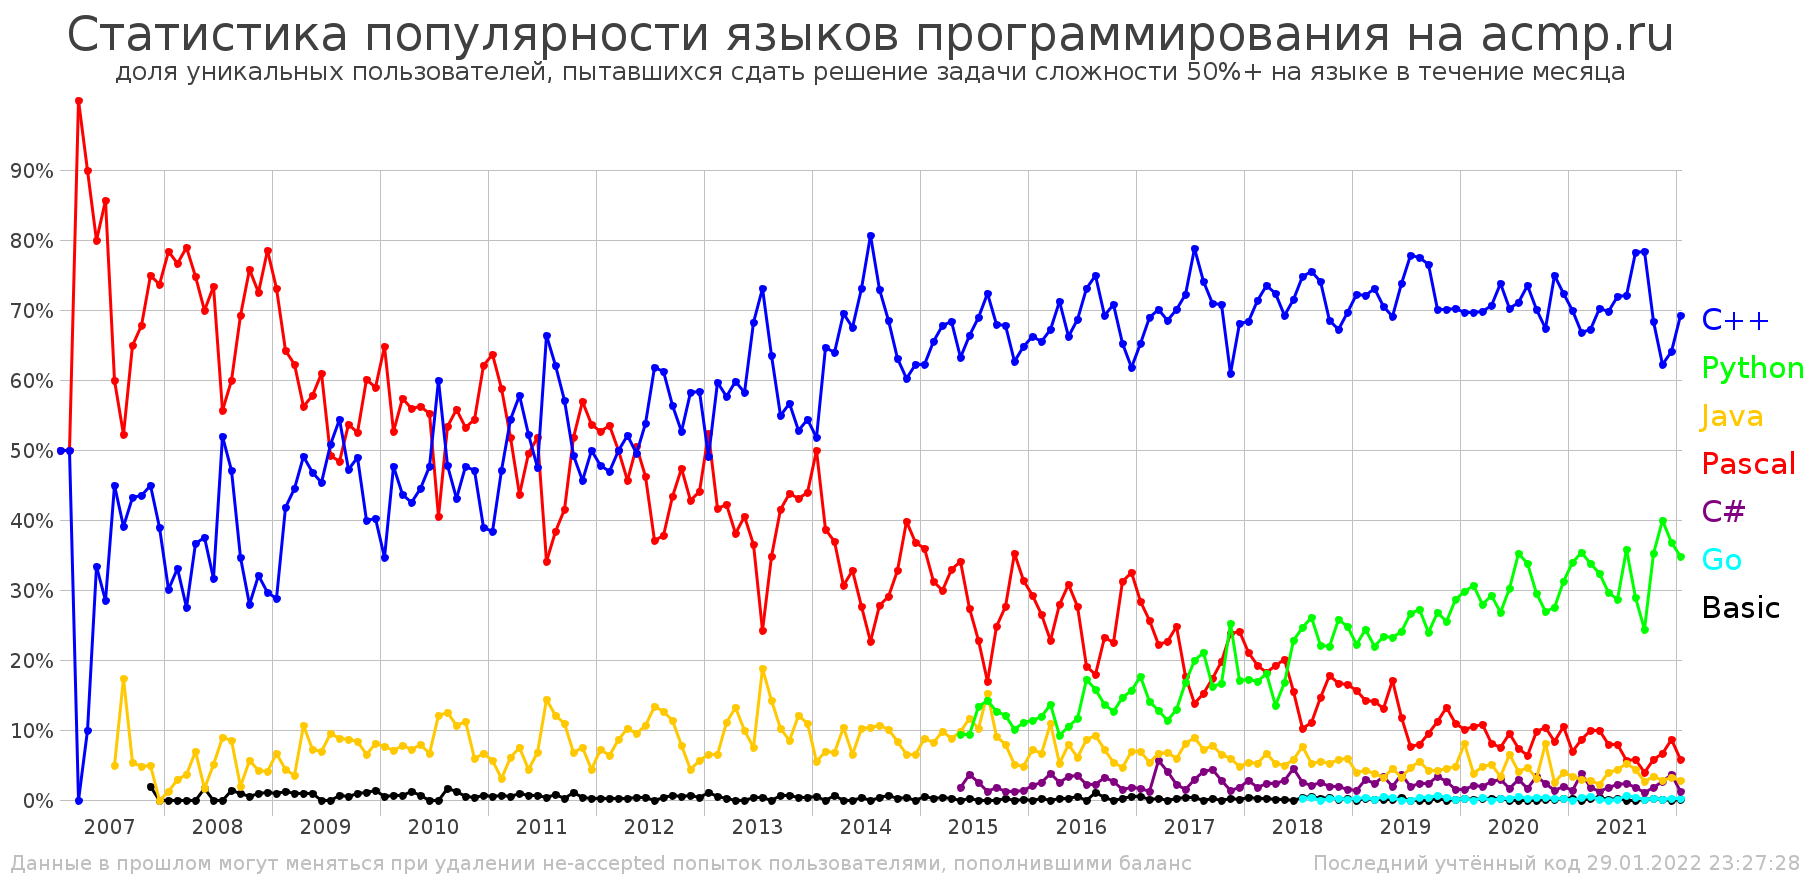

Data behind this chart, as committed beside it:
Статистика популярности языков программи…
количество уникальных пользователей, пыт…
month; C++; Python; Java; Pascal; C#; Go; Basic; all
="01.2007"; 1; 0; 0; 1; 0; 0; 0; 2
="02.2007"; 3; 0; 0; 3; 0; 0; 0; 6
="03.2007"; 0; 0; 0; 9; 0; 0; 0; 9
="04.2007"; 1; 0; 0; 9; 0; 0; 0; 10
="05.2007"; 5; 0; 0; 12; 0; 0; 0; 15
="06.2007"; 4; 0; 0; 12; 0; 0; 0; 14
="07.2007"; 9; 0; 1; 12; 0; 0; 0; 20
="08.2007"; 9; 0; 4; 12; 0; 0; 0; 23
="09.2007"; 16; 0; 2; 24; 0; 0; 0; 37
="10.2007"; 27; 0; 3; 42; 0; 0; 0; 62
="11.2007"; 45; 0; 5; 75; 0; 0; 2; 100
="12.2007"; 28; 0; 0; 53; 0; 0; 0; 72
="01.2008"; 25; 0; 1; 65; 0; 0; 0; 83
="02.2008"; 34; 0; 3; 79; 0; 0; 0; 103
="03.2008"; 38; 0; 5; 109; 0; 0; 0; 138
="04.2008"; 48; 0; 9; 98; 0; 0; 0; 131
="05.2008"; 45; 0; 2; 84; 0; 0; 2; 120
="06.2008"; 25; 0; 4; 58; 0; 0; 0; 79
="07.2008"; 41; 0; 7; 44; 0; 0; 0; 79
="08.2008"; 33; 0; 6; 42; 0; 0; 1; 70
="09.2008"; 37; 0; 2; 74; 0; 0; 1; 107
="10.2008"; 59; 0; 12; 160; 0; 0; 1; 211
="11.2008"; 106; 0; 14; 240; 0; 0; 3; 331
="12.2008"; 80; 0; 11; 212; 0; 0; 3; 270
="01.2009"; 65; 0; 15; 165; 0; 0; 2; 226
="02.2009"; 105; 0; 11; 161; 0; 0; 3; 251
="03.2009"; 153; 0; 12; 214; 0; 0; 3; 344
="04.2009"; 110; 0; 24; 126; 0; 0; 2; 224
="05.2009"; 103; 0; 16; 127; 0; 0; 2; 220
="06.2009"; 79; 0; 12; 106; 0; 0; 0; 174
="07.2009"; 69; 0; 13; 67; 0; 0; 0; 136
="08.2009"; 80; 0; 13; 71; 0; 0; 1; 147
="09.2009"; 109; 0; 20; 124; 0; 0; 1; 231
="10.2009"; 164; 0; 28; 176; 0; 0; 3; 335
="11.2009"; 147; 0; 24; 221; 0; 0; 4; 368
="12.2009"; 145; 0; 29; 212; 0; 0; 5; 360
="01.2010"; 126; 0; 28; 236; 0; 0; 2; 364
="02.2010"; 162; 0; 24; 179; 0; 0; 2; 340
="03.2010"; 201; 0; 36; 264; 0; 0; 3; 460
="04.2010"; 135; 0; 23; 178; 0; 0; 4; 318
="05.2010"; 129; 0; 23; 163; 0; 0; 2; 290
="06.2010"; 101; 0; 14; 117; 0; 0; 0; 212
="07.2010"; 114; 0; 23; 77; 0; 0; 0; 190
="08.2010"; 84; 0; 22; 94; 0; 0; 3; 176
="09.2010"; 142; 0; 35; 184; 0; 0; 4; 330
="10.2010"; 217; 0; 51; 242; 0; 0; 2; 455
="11.2010"; 245; 0; 31; 283; 0; 0; 2; 520
="12.2010"; 171; 0; 29; 273; 0; 0; 3; 440
="01.2011"; 178; 0; 26; 295; 0; 0; 2; 464
="02.2011"; 218; 0; 14; 272; 0; 0; 3; 463
="03.2011"; 301; 0; 34; 287; 0; 0; 3; 554
="04.2011"; 241; 0; 31; 182; 0; 0; 4; 417
="05.2011"; 156; 0; 13; 148; 0; 0; 2; 299
="06.2011"; 134; 0; 19; 146; 0; 0; 2; 282
="07.2011"; 162; 0; 35; 83; 0; 0; 1; 244
="08.2011"; 149; 0; 29; 92; 0; 0; 2; 240
="09.2011"; 209; 0; 40; 152; 0; 0; 1; 366
="10.2011"; 269; 0; 37; 283; 0; 0; 6; 546
... 123 more rows
